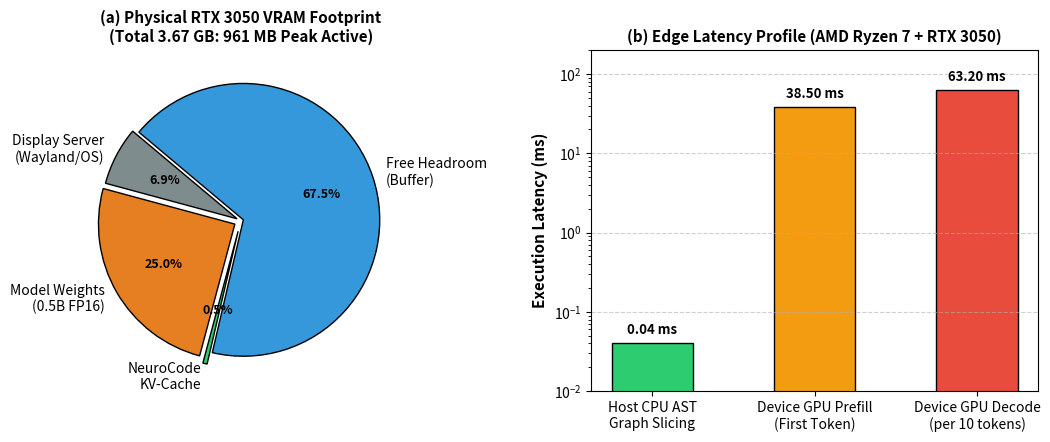

Generate this figure with matplotlib: (Note: this script raises an exception after producing the figure.)
"""
Generates Figure 3: Physical On-Device Edge Validation on RTX 3050 Laptop GPU.
"""

import matplotlib.pyplot as plt
import numpy as np
from pathlib import Path


def render_local_gpu_ablation(output_path: Path):
    fig, (ax1, ax2) = plt.subplots(1, 2, figsize=(11, 4.5), dpi=300)

    # Subplot (a): VRAM Breakdown on Physical 4GB RTX 3050
    categories = ['Display Server\n(Wayland/OS)', 'Model Weights\n(0.5B FP16)', 'NeuroCode\nKV-Cache', 'Free Headroom\n(Buffer)']
    vram_mb = [260, 942, 19, 2541]
    colors = ['#7f8c8d', '#e67e22', '#2ecc71', '#3498db']

    wedges, texts, autotexts = ax1.pie(
        vram_mb,
        labels=categories,
        autopct='%1.1f%%',
        startangle=140,
        colors=colors,
        explode=(0.03, 0.05, 0.08, 0.02),
        wedgeprops=dict(edgecolor='black', linewidth=1)
    )
    for at in autotexts:
        at.set_fontsize(9)
        at.set_fontweight('bold')
    ax1.set_title('(a) Physical RTX 3050 VRAM Footprint\n(Total 3.67 GB: 961 MB Peak Active)', fontsize=11, fontweight='bold')

    # Subplot (b): Latency Budget (Host CPU vs. GPU Decode)
    tasks = ['Host CPU AST\nGraph Slicing', 'Device GPU Prefill\n(First Token)', 'Device GPU Decode\n(per 10 tokens)']
    latencies_ms = [0.04, 38.5, 63.2] # 15.8 tok/s -> ~63ms per 10 tokens

    bars = ax2.bar(tasks, latencies_ms, color=['#2ecc71', '#f39c12', '#e74c3c'], edgecolor='black', width=0.5)
    ax2.set_ylabel('Execution Latency (ms)', fontsize=11, fontweight='bold')
    ax2.set_title('(b) Edge Latency Profile (AMD Ryzen 7 + RTX 3050)', fontsize=11, fontweight='bold')
    ax2.set_yscale('log')
    ax2.set_ylim(0.01, 200)
    ax2.grid(axis='y', linestyle='--', alpha=0.6)

    for bar, val in zip(bars, latencies_ms):
        ax2.text(bar.get_x() + bar.get_width() / 2, val * 1.3, f"{val:.2f} ms",
                 ha='center', fontsize=9.5, fontweight='bold')

    plt.tight_layout()
    output_path.parent.mkdir(parents=True, exist_ok=True)
    plt.savefig(output_path, dpi=300)
    plt.close()
    print(f"[FIGURE] Generated Figure 3 at: {output_path}")


if __name__ == "__main__":
    out = Path("/home/deepak-r/Project/research/paper/figures/fig3_local_gpu_ablation.png")
    render_local_gpu_ablation(out)
